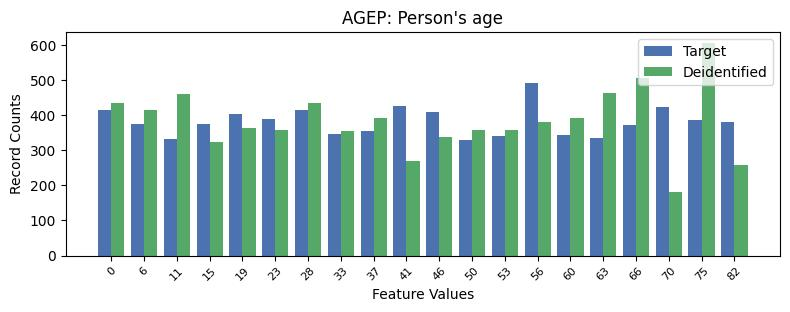

The data file committed next to this chart (first rows):
, AGEP, count_target, count_deidentified
0, 13, 490, 380
1, 9, 426, 269
2, 17, 424, 181
3, 6, 414, 434
4, 0, 413, 433
5, 10, 408, 337
6, 4, 404, 363
7, 5, 390, 358
8, 18, 387, 606
9, 19, 379, 257
10, 1, 375, 413
11, 3, 374, 324
12, 16, 372, 506
13, 8, 355, 392
14, 7, 346, 355
15, 14, 342, 391
16, 12, 339, 356
17, 15, 335, 463
18, 2, 332, 460
19, 11, 329, 356
